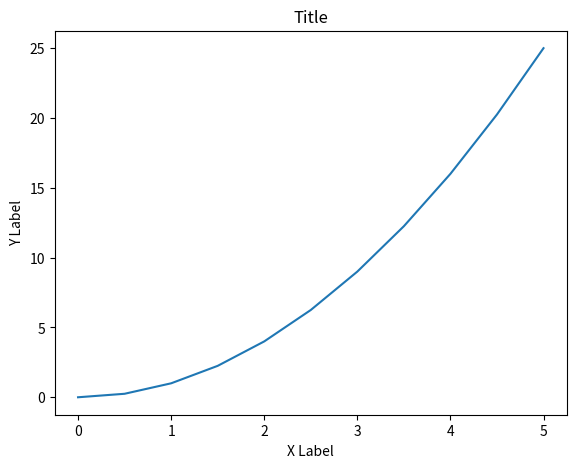

Write Python code to recreate this figure.
import matplotlib.pyplot as plt
import numpy as np

x = np.linspace(0, 5, 11)
y = x ** 2

# Object Oriented
fig = plt.figure()
axes = fig.add_axes([0.1, 0.1, 0.8, 0.8])
axes.plot(x, y)
axes.set_xlabel('X Label')
axes.set_ylabel('Y Label')
axes.set_title('Title')

plt.show()
